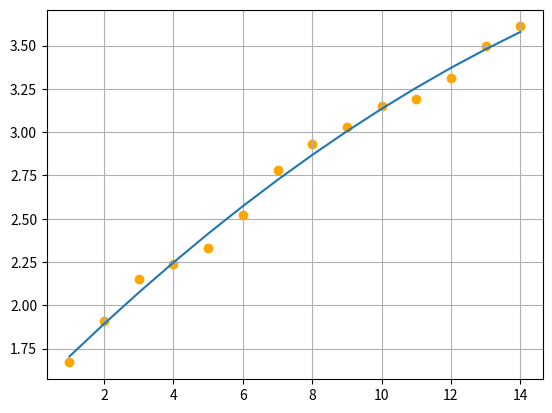

Source code (Python):
import numpy as np
import matplotlib.pyplot as plt


x = np.array([1, 2, 3, 4, 5, 6, 7, 8, 9, 10, 11, 12, 13, 14])
y = np.array([1.67,  1.91,  2.15,  2.24,  2.33,  2.52, 2.78, 2.93, 3.03, 3.15, 3.19, 3.31, 3.5, 3.61])


def sistema_aumentado(x, y, dim):
    A = np.array([])
    b = np.array([])
    for i in range(0, dim + 1):
        for k in range(0, dim + 1):
            tx = np.sum(x ** (i + k))
            A = np.append(A, tx)

        ty = np.sum(y * (x ** i))

        b = np.append(b, ty)

    return A, b

def fn(x, a):
    px = 0
    for i in range(0, np.size(a)):
        px += (a[i] * (x ** i))
    return px

n = 2

A, b = sistema_aumentado(x, y, n)

A = np.reshape(A, ((n + 1), (n + 1)))
b = np.reshape(b, ((n + 1), 1))

a = np.linalg.solve(A, b)

print(a)


#plt.plot(x, y)
plt.scatter(x,y, c = 'orange')
plt.plot(x, fn(x, a))
plt.grid(True)
plt.show()

